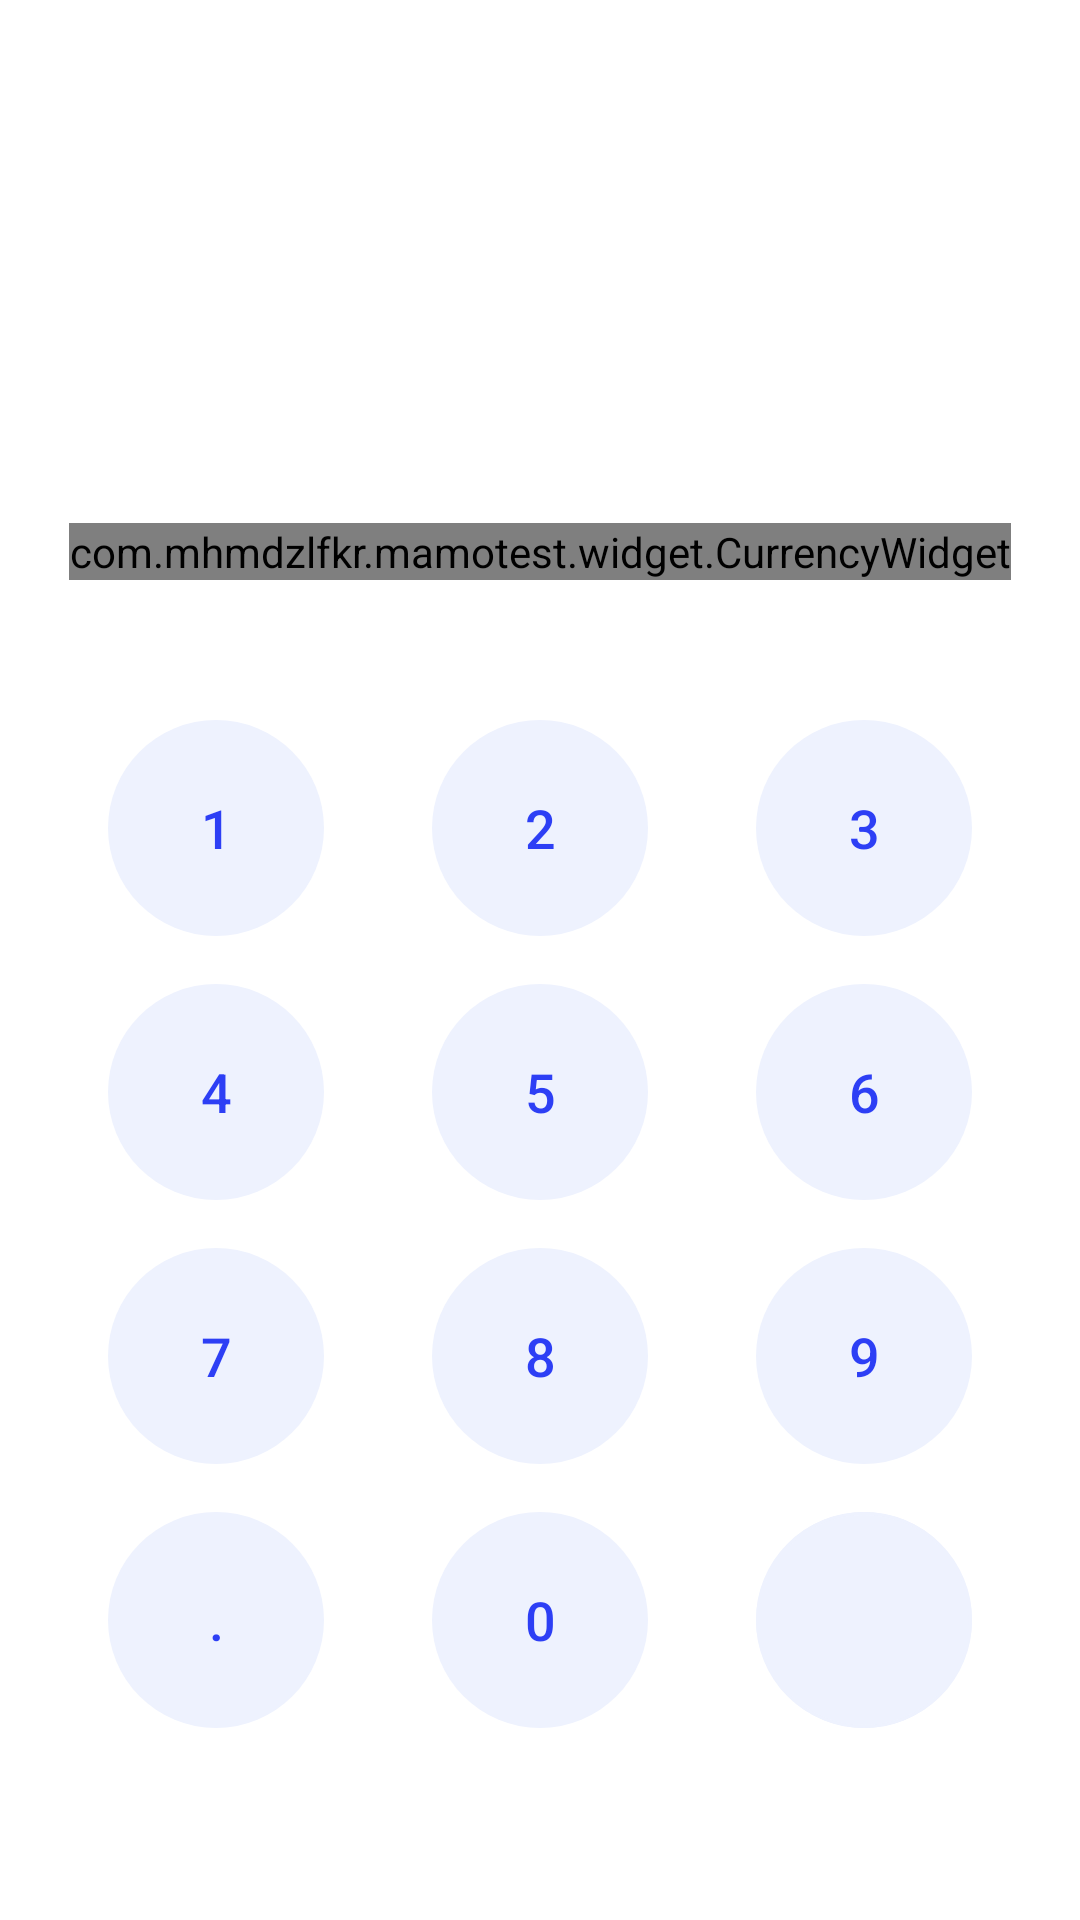

Reconstruct the res/layout file that produces this screen, plus the resources it refers to.
<!-- AndroidManifest.xml: activity theme Theme.MamoTest -->
<!-- res/layout/activity_main.xml -->
<?xml version="1.0" encoding="utf-8"?>
<androidx.constraintlayout.widget.ConstraintLayout xmlns:android="http://schemas.android.com/apk/res/android"
    xmlns:app="http://schemas.android.com/apk/res-auto"
    xmlns:tools="http://schemas.android.com/tools"
    android:layout_width="match_parent"
    android:layout_height="match_parent"
    tools:context=".MainActivity">

    <com.mhmdzlfkr.mamotest.widget.CurrencyWidget
        android:id="@+id/currency_widget"
        android:layout_width="wrap_content"
        android:layout_height="wrap_content"
        app:layout_constraintBottom_toTopOf="@id/keyboard"
        app:layout_constraintEnd_toEndOf="parent"
        app:layout_constraintStart_toStartOf="parent"
        app:layout_constraintTop_toTopOf="parent"
        app:layout_constraintVertical_bias="0.85" />

    <include
        android:id="@+id/keyboard"
        layout="@layout/keyboard_layout"
        android:layout_width="match_parent"
        android:layout_height="wrap_content"
        android:layout_marginBottom="64dp"
        app:layout_constraintBottom_toBottomOf="parent" />


</androidx.constraintlayout.widget.ConstraintLayout>
<!-- res/layout/keyboard_layout.xml (included above) -->
<?xml version="1.0" encoding="utf-8"?>
<androidx.constraintlayout.widget.ConstraintLayout xmlns:android="http://schemas.android.com/apk/res/android"
    xmlns:app="http://schemas.android.com/apk/res-auto"
    xmlns:tools="http://schemas.android.com/tools"
    tools:ignore="HardcodedText"
    android:layout_width="match_parent"
    android:layout_height="wrap_content">

    

    <com.google.android.material.button.MaterialButton
        android:id="@+id/btn_1"
        style="@style/KeyboardButton"
        android:text="1"
        app:layout_constraintEnd_toStartOf="@id/btn_2"
        app:layout_constraintStart_toStartOf="parent"
        app:layout_constraintTop_toTopOf="parent" />

    <com.google.android.material.button.MaterialButton
        android:id="@+id/btn_2"
        style="@style/KeyboardButton"
        android:text="2"
        app:layout_constraintEnd_toStartOf="@id/btn_3"
        app:layout_constraintStart_toEndOf="@id/btn_1"
        app:layout_constraintTop_toTopOf="parent" />

    <com.google.android.material.button.MaterialButton
        android:id="@+id/btn_3"
        style="@style/KeyboardButton"
        android:text="3"
        app:layout_constraintEnd_toEndOf="parent"
        app:layout_constraintStart_toEndOf="@id/btn_2"
        app:layout_constraintTop_toTopOf="parent" />

    

    <com.google.android.material.button.MaterialButton
        android:id="@+id/btn_4"
        style="@style/KeyboardButton"
        android:text="4"
        app:layout_constraintEnd_toStartOf="@id/btn_5"
        app:layout_constraintStart_toStartOf="parent"
        app:layout_constraintTop_toBottomOf="@id/btn_1" />

    <com.google.android.material.button.MaterialButton
        android:id="@+id/btn_5"
        style="@style/KeyboardButton"
        android:text="5"
        app:layout_constraintEnd_toStartOf="@id/btn_6"
        app:layout_constraintStart_toEndOf="@id/btn_4"
        app:layout_constraintTop_toBottomOf="@id/btn_1" />

    <com.google.android.material.button.MaterialButton
        android:id="@+id/btn_6"
        style="@style/KeyboardButton"
        android:text="6"
        app:layout_constraintEnd_toEndOf="parent"
        app:layout_constraintStart_toEndOf="@id/btn_5"
        app:layout_constraintTop_toBottomOf="@id/btn_1" />

    

    <com.google.android.material.button.MaterialButton
        android:id="@+id/btn_7"
        style="@style/KeyboardButton"
        android:text="7"
        app:layout_constraintEnd_toStartOf="@id/btn_8"
        app:layout_constraintStart_toStartOf="parent"
        app:layout_constraintTop_toBottomOf="@id/btn_4" />

    <com.google.android.material.button.MaterialButton
        android:id="@+id/btn_8"
        style="@style/KeyboardButton"
        android:text="8"
        app:layout_constraintEnd_toStartOf="@id/btn_9"
        app:layout_constraintStart_toEndOf="@id/btn_7"
        app:layout_constraintTop_toBottomOf="@id/btn_4" />

    <com.google.android.material.button.MaterialButton
        android:id="@+id/btn_9"
        style="@style/KeyboardButton"
        android:text="9"
        app:layout_constraintEnd_toEndOf="parent"
        app:layout_constraintStart_toEndOf="@id/btn_8"
        app:layout_constraintTop_toBottomOf="@id/btn_4" />

    

    <com.google.android.material.button.MaterialButton
        android:id="@+id/btn_dot"
        style="@style/KeyboardButton"
        android:text="."
        app:layout_constraintEnd_toStartOf="@id/btn_0"
        app:layout_constraintStart_toStartOf="parent"
        app:layout_constraintTop_toBottomOf="@id/btn_7" />

    <com.google.android.material.button.MaterialButton
        android:id="@+id/btn_0"
        style="@style/KeyboardButton"
        android:text="0"
        app:layout_constraintEnd_toStartOf="@id/btn_backspace"
        app:layout_constraintStart_toEndOf="@id/btn_dot"
        app:layout_constraintTop_toBottomOf="@id/btn_7" />

    <com.google.android.material.button.MaterialButton
        android:id="@+id/btn_backspace"
        style="@style/KeyboardButton.Operator"
        app:icon="@drawable/ic_outline_backspace_24"
        app:layout_constraintEnd_toEndOf="parent"
        app:layout_constraintStart_toEndOf="@id/btn_0"
        app:layout_constraintTop_toBottomOf="@id/btn_7" />

</androidx.constraintlayout.widget.ConstraintLayout>
<!-- resources referenced by this layout -->
<resources>
  <style name="KeyboardButton" parent="Widget.MaterialComponents.Button.UnelevatedButton">
          <item name="android:layout_width">0dp</item>
          <item name="android:layout_height">@dimen/keyboard_key_size</item>
          <item name="android:layout_marginTop">@dimen/keyboard_key_margin</item>
          <item name="android:gravity">center</item>
          <item name="android:textAlignment">center</item>
          <item name="android:padding">0dp</item>
          <item name="android:insetLeft">0dp</item>
          <item name="android:insetRight">0dp</item>
          <item name="android:textColor">@color/blue_ribbon</item>
          <item name="backgroundTint">@color/hawkeyes_blue</item>
          <item name="iconGravity">textStart</item>
          <item name="android:textSize">18sp</item>
          <item name="rippleColor">@color/blue_ribbon</item>
          <item name="android:insetTop">0dp</item>
          <item name="android:insetBottom">0dp</item>
          <item name="shapeAppearanceOverlay">@style/ShapeAppearanceOverlay.MyApp.Button.Circle</item>
          <item name="layout_constraintDimensionRatio">W, 1:1</item>
      </style>
  <style name="KeyboardButton.Operator" parent="Widget.MaterialComponents.Button.OutlinedButton.Icon">
          <item name="android:layout_width">0dp</item>
          <item name="android:layout_height">@dimen/keyboard_key_size</item>
          <item name="android:layout_marginTop">@dimen/keyboard_key_margin</item>
          <item name="android:gravity">center</item>
          <item name="android:textAlignment">center</item>
          <item name="android:padding">0dp</item>
          <item name="android:insetLeft">0dp</item>
          <item name="rippleColor">@color/blue_ribbon</item>
          <item name="android:insetRight">0dp</item>
          <item name="backgroundTint">@color/hawkeyes_blue</item>
          <item name="iconSize">18dp</item>
          <item name="iconTint">@color/blue_ribbon</item>
          <item name="iconGravity">textStart</item>
          <item name="android:insetTop">0dp</item>
          <item name="strokeColor">@color/hawkeyes_blue</item>
          <item name="android:insetBottom">0dp</item>
          <item name="shapeAppearanceOverlay">@style/ShapeAppearanceOverlay.MyApp.Button.Circle</item>
          <item name="layout_constraintDimensionRatio">W, 1:1</item>
      </style>
  <style name="Theme.MamoTest" parent="Theme.MaterialComponents.Light.NoActionBar">
          
          <item name="colorPrimary">@color/blue_ribbon</item>
          <item name="colorPrimaryVariant">@color/dark_blue</item>
          <item name="colorOnPrimary">@color/white</item>
          
          <item name="colorSecondary">@color/teal_200</item>
          <item name="colorSecondaryVariant">@color/teal_700</item>
          <item name="colorOnSecondary">@color/black</item>
          
          <item name="android:statusBarColor" tools:targetApi="l">?attr/colorPrimaryVariant</item>
          
      </style>
  <dimen name="keyboard_key_size">72dp</dimen>
  <dimen name="keyboard_key_margin">16dp</dimen>
  <color name="blue_ribbon">#2D3FF5</color>
  <color name="hawkeyes_blue">#EEF2FE</color>
  <style name="ShapeAppearanceOverlay.MyApp.Button.Circle" parent="">
          <item name="cornerFamily">rounded</item>
          <item name="cornerSize">50%</item>
      </style>
  <color name="dark_blue">#0015c1</color>
  <color name="white">#FFFFFFFF</color>
  <color name="teal_200">#F00</color>
  <color name="teal_700">#FF018786</color>
  <color name="black">#000000</color>
</resources>
